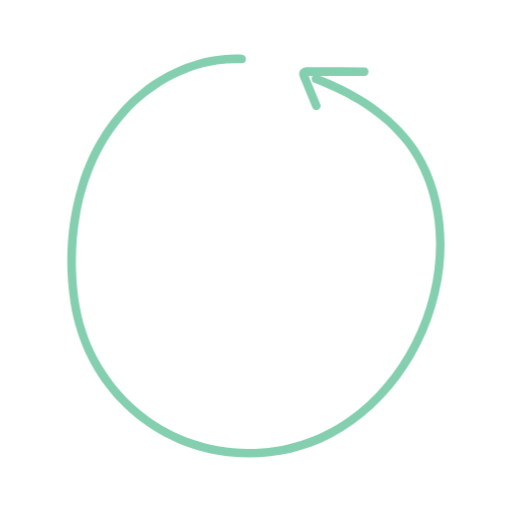
t = 0.00 s
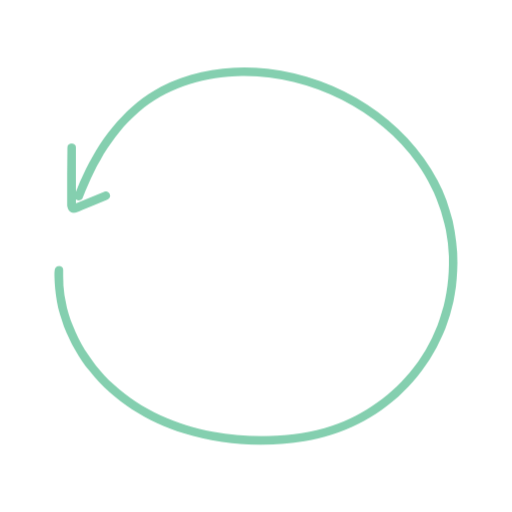
t = 0.75 s
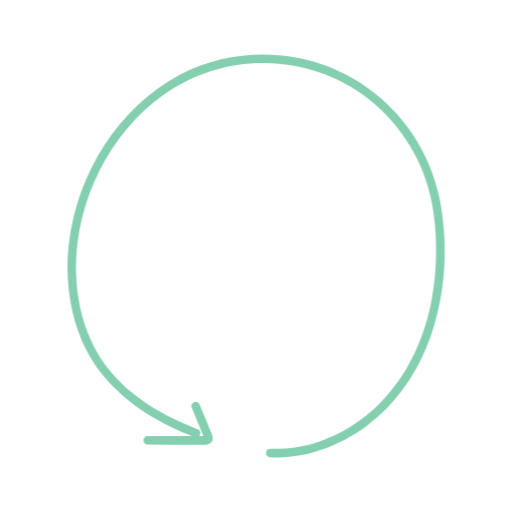
t = 1.50 s
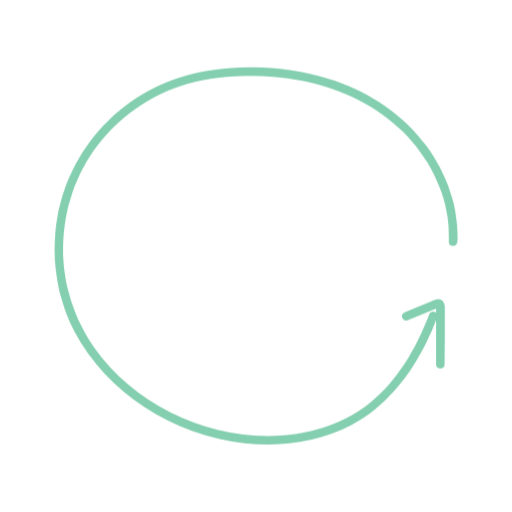
t = 2.25 s

The animated SVG that drew these frames (rendered in a browser with its animation timeline set to each time). Animation: 1 CSS @keyframes rule; one cycle of 3.00 s, repeats indefinitely.

<svg xmlns="http://www.w3.org/2000/svg" viewBox="0 0 300 300">
  <style>
    @keyframes rotate {
      from {
        transform: rotate(0deg);
      }
      to {
        transform: rotate(-360deg);
      }
    }

    .rotate-animation {
      animation: rotate 3s infinite linear;
    }
  </style>
  <g class="rotate-animation" style="transform-origin: center">
    <path
      fill="#84CFAF"
      d="M141.73 32.01c-21.57-.93-42.57 7.3-59.3 20.61C64.89 66.57 52.84 86.2 46.2 107.46c-7.08 22.67-8.54 47.51-4.73 70.93 3.55 21.82 13.5 42.02 28.92 57.9 15.29 15.75 35.33 26.46 56.98 30.17 22.69 3.89 46.33.54 66.8-10.07 18.14-9.4 33.28-24.04 44.44-41.06s18.79-37.73 21.12-58.56-.63-43.55-10.64-62.65-28.28-34.05-48.1-43.77c-4.97-2.44-10.07-4.61-15.24-6.6-1.26-.49-2.74.54-3.08 1.75-.39 1.41.48 2.59 1.75 3.08 19.85 7.65 39.3 18.74 52.52 35.8 12.58 16.23 18.28 36.83 18.54 57.17.26 20.29-4.69 40.54-13.87 58.61-8.85 17.43-21.61 33.11-37.64 44.41-17.37 12.25-38.07 18.75-59.34 18.5s-42.89-7.41-59.99-20.69c-15.68-12.17-27.85-28.99-34.13-47.84-3.94-11.84-5.62-24.3-5.96-36.74-.3-11.01.45-22.06 2.46-32.89 3.98-21.33 12.81-42.17 27.64-58.24 13.79-14.95 32.29-25.77 52.51-28.89 4.81-.74 9.7-.96 14.55-.75 3.22.14 3.21-4.86 0-5z"
    ></path>
    <path
      fill="#84CFAF"
      d="M187.73 61.35l-5.22-12.75-1.31-3.19c-.2-.49-.39-1.43-.75-1.82-.19-.76-.48-.49-.87.82l-.08.04c-.09-.06.87-.04 1.01-.04h5.18l27.85.06c3.22 0 3.22-4.99 0-5-10.43-.02-20.87-.04-31.3-.07-2.09 0-4.52-.28-6.06 1.44-1.95 2.16-.14 5.06.76 7.26 1.99 4.86 3.98 9.71 5.97 14.57.51 1.25 1.66 2.13 3.08 1.75 1.18-.32 2.26-1.82 1.75-3.08z"
    ></path>
  </g>
</svg>
